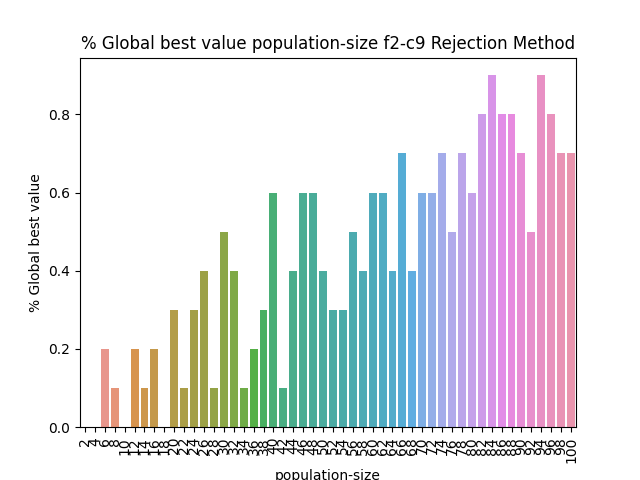

The table this chart was drawn from, first rows:
BehaviorSpace results (NetLogo 6.3.0)
PSO_NL_Template.nlogo
population-size-f2-c9-rejection
12/31/2022 17:18:17:138 +0100
min-pxcor, max-pxcor, min-pycor, max-pycor
-100, 100, -100, 100
[run number], trails-mode, particle-inertia, path-to-load, swarm-confidence, highlight-mode, penalty, constraint_handling_method, Constraint, fitness_function, Constraints, path-to-save, population-size, personal-confidence, particle-speed-limit, [step], global-best-val, iterations
2, None, 0.5, filename.txt, 1, Best found, 0.5, Rejection Method, Constraint 9, F2 Schwefel Function, true, filename.txt, 2, 1, 10, 600, 0.8906, 600
6, None, 0.5, filename.txt, 1, Best found, 0.5, Rejection Method, Constraint 9, F2 Schwefel Function, true, filename.txt, 2, 1, 10, 600, 0.8626, 600
1, None, 0.5, filename.txt, 1, Best found, 0.5, Rejection Method, Constraint 9, F2 Schwefel Function, true, filename.txt, 2, 1, 10, 600, 0.9611, 600
4, None, 0.5, filename.txt, 1, Best found, 0.5, Rejection Method, Constraint 9, F2 Schwefel Function, true, filename.txt, 2, 1, 10, 600, 0.9675, 600
5, None, 0.5, filename.txt, 1, Best found, 0.5, Rejection Method, Constraint 9, F2 Schwefel Function, true, filename.txt, 2, 1, 10, 600, 0.9324, 600
7, None, 0.5, filename.txt, 1, Best found, 0.5, Rejection Method, Constraint 9, F2 Schwefel Function, true, filename.txt, 2, 1, 10, 600, 0.9628, 600
8, None, 0.5, filename.txt, 1, Best found, 0.5, Rejection Method, Constraint 9, F2 Schwefel Function, true, filename.txt, 2, 1, 10, 600, 0.7724, 600
3, None, 0.5, filename.txt, 1, Best found, 0.5, Rejection Method, Constraint 9, F2 Schwefel Function, true, filename.txt, 2, 1, 10, 600, 0.9132, 600
9, None, 0.5, filename.txt, 1, Best found, 0.5, Rejection Method, Constraint 9, F2 Schwefel Function, true, filename.txt, 2, 1, 10, 600, 0.904, 600
11, None, 0.5, filename.txt, 1, Best found, 0.5, Rejection Method, Constraint 9, F2 Schwefel Function, true, filename.txt, 4, 1, 10, 600, 0.4371, 600
10, None, 0.5, filename.txt, 1, Best found, 0.5, Rejection Method, Constraint 9, F2 Schwefel Function, true, filename.txt, 2, 1, 10, 600, 0.3336, 600
12, None, 0.5, filename.txt, 1, Best found, 0.5, Rejection Method, Constraint 9, F2 Schwefel Function, true, filename.txt, 4, 1, 10, 600, 0.9663, 600
13, None, 0.5, filename.txt, 1, Best found, 0.5, Rejection Method, Constraint 9, F2 Schwefel Function, true, filename.txt, 4, 1, 10, 600, 0.9005, 600
14, None, 0.5, filename.txt, 1, Best found, 0.5, Rejection Method, Constraint 9, F2 Schwefel Function, true, filename.txt, 4, 1, 10, 600, 0.9332, 600
16, None, 0.5, filename.txt, 1, Best found, 0.5, Rejection Method, Constraint 9, F2 Schwefel Function, true, filename.txt, 4, 1, 10, 600, 0.9393, 600
15, None, 0.5, filename.txt, 1, Best found, 0.5, Rejection Method, Constraint 9, F2 Schwefel Function, true, filename.txt, 4, 1, 10, 600, 0.8152, 600
18, None, 0.5, filename.txt, 1, Best found, 0.5, Rejection Method, Constraint 9, F2 Schwefel Function, true, filename.txt, 4, 1, 10, 600, 0.93, 600
17, None, 0.5, filename.txt, 1, Best found, 0.5, Rejection Method, Constraint 9, F2 Schwefel Function, true, filename.txt, 4, 1, 10, 600, 0.9945, 600
19, None, 0.5, filename.txt, 1, Best found, 0.5, Rejection Method, Constraint 9, F2 Schwefel Function, true, filename.txt, 4, 1, 10, 600, 0.9276, 600
22, None, 0.5, filename.txt, 1, Best found, 0.5, Rejection Method, Constraint 9, F2 Schwefel Function, true, filename.txt, 6, 1, 10, 12, 1, 13
23, None, 0.5, filename.txt, 1, Best found, 0.5, Rejection Method, Constraint 9, F2 Schwefel Function, true, filename.txt, 6, 1, 10, 6, 1, 7
21, None, 0.5, filename.txt, 1, Best found, 0.5, Rejection Method, Constraint 9, F2 Schwefel Function, true, filename.txt, 6, 1, 10, 600, 0.9961, 600
20, None, 0.5, filename.txt, 1, Best found, 0.5, Rejection Method, Constraint 9, F2 Schwefel Function, true, filename.txt, 4, 1, 10, 600, 0.8667, 600
24, None, 0.5, filename.txt, 1, Best found, 0.5, Rejection Method, Constraint 9, F2 Schwefel Function, true, filename.txt, 6, 1, 10, 600, 0.8424, 600
25, None, 0.5, filename.txt, 1, Best found, 0.5, Rejection Method, Constraint 9, F2 Schwefel Function, true, filename.txt, 6, 1, 10, 600, 0.9887, 600
26, None, 0.5, filename.txt, 1, Best found, 0.5, Rejection Method, Constraint 9, F2 Schwefel Function, true, filename.txt, 6, 1, 10, 600, 0.9346, 600
27, None, 0.5, filename.txt, 1, Best found, 0.5, Rejection Method, Constraint 9, F2 Schwefel Function, true, filename.txt, 6, 1, 10, 600, 0.9772, 600
28, None, 0.5, filename.txt, 1, Best found, 0.5, Rejection Method, Constraint 9, F2 Schwefel Function, true, filename.txt, 6, 1, 10, 600, 0.9945, 600
31, None, 0.5, filename.txt, 1, Best found, 0.5, Rejection Method, Constraint 9, F2 Schwefel Function, true, filename.txt, 8, 1, 10, 600, 0.9491, 600
30, None, 0.5, filename.txt, 1, Best found, 0.5, Rejection Method, Constraint 9, F2 Schwefel Function, true, filename.txt, 6, 1, 10, 600, 0.9846, 600
29, None, 0.5, filename.txt, 1, Best found, 0.5, Rejection Method, Constraint 9, F2 Schwefel Function, true, filename.txt, 6, 1, 10, 600, 0.9728, 600
32, None, 0.5, filename.txt, 1, Best found, 0.5, Rejection Method, Constraint 9, F2 Schwefel Function, true, filename.txt, 8, 1, 10, 600, 0.9136, 600
33, None, 0.5, filename.txt, 1, Best found, 0.5, Rejection Method, Constraint 9, F2 Schwefel Function, true, filename.txt, 8, 1, 10, 600, 0.9593, 600
34, None, 0.5, filename.txt, 1, Best found, 0.5, Rejection Method, Constraint 9, F2 Schwefel Function, true, filename.txt, 8, 1, 10, 600, 0.9475, 600
35, None, 0.5, filename.txt, 1, Best found, 0.5, Rejection Method, Constraint 9, F2 Schwefel Function, true, filename.txt, 8, 1, 10, 600, 0.8466, 600
38, None, 0.5, filename.txt, 1, Best found, 0.5, Rejection Method, Constraint 9, F2 Schwefel Function, true, filename.txt, 8, 1, 10, 13, 1, 14
36, None, 0.5, filename.txt, 1, Best found, 0.5, Rejection Method, Constraint 9, F2 Schwefel Function, true, filename.txt, 8, 1, 10, 600, 0.953, 600
41, None, 0.5, filename.txt, 1, Best found, 0.5, Rejection Method, Constraint 9, F2 Schwefel Function, true, filename.txt, 10, 1, 10, 600, 0.9942, 600
39, None, 0.5, filename.txt, 1, Best found, 0.5, Rejection Method, Constraint 9, F2 Schwefel Function, true, filename.txt, 8, 1, 10, 600, 0.9809, 600
37, None, 0.5, filename.txt, 1, Best found, 0.5, Rejection Method, Constraint 9, F2 Schwefel Function, true, filename.txt, 8, 1, 10, 600, 0.9846, 600
40, None, 0.5, filename.txt, 1, Best found, 0.5, Rejection Method, Constraint 9, F2 Schwefel Function, true, filename.txt, 8, 1, 10, 600, 0.9628, 600
42, None, 0.5, filename.txt, 1, Best found, 0.5, Rejection Method, Constraint 9, F2 Schwefel Function, true, filename.txt, 10, 1, 10, 600, 0.9942, 600
43, None, 0.5, filename.txt, 1, Best found, 0.5, Rejection Method, Constraint 9, F2 Schwefel Function, true, filename.txt, 10, 1, 10, 600, 0.9285, 600
46, None, 0.5, filename.txt, 1, Best found, 0.5, Rejection Method, Constraint 9, F2 Schwefel Function, true, filename.txt, 10, 1, 10, 600, 0.9449, 600
44, None, 0.5, filename.txt, 1, Best found, 0.5, Rejection Method, Constraint 9, F2 Schwefel Function, true, filename.txt, 10, 1, 10, 600, 0.9681, 600
45, None, 0.5, filename.txt, 1, Best found, 0.5, Rejection Method, Constraint 9, F2 Schwefel Function, true, filename.txt, 10, 1, 10, 600, 0.9237, 600
47, None, 0.5, filename.txt, 1, Best found, 0.5, Rejection Method, Constraint 9, F2 Schwefel Function, true, filename.txt, 10, 1, 10, 600, 0.998, 600
48, None, 0.5, filename.txt, 1, Best found, 0.5, Rejection Method, Constraint 9, F2 Schwefel Function, true, filename.txt, 10, 1, 10, 600, 0.9945, 600
49, None, 0.5, filename.txt, 1, Best found, 0.5, Rejection Method, Constraint 9, F2 Schwefel Function, true, filename.txt, 10, 1, 10, 600, 0.9961, 600
50, None, 0.5, filename.txt, 1, Best found, 0.5, Rejection Method, Constraint 9, F2 Schwefel Function, true, filename.txt, 10, 1, 10, 600, 0.6921, 600
52, None, 0.5, filename.txt, 1, Best found, 0.5, Rejection Method, Constraint 9, F2 Schwefel Function, true, filename.txt, 12, 1, 10, 9, 1, 10
51, None, 0.5, filename.txt, 1, Best found, 0.5, Rejection Method, Constraint 9, F2 Schwefel Function, true, filename.txt, 12, 1, 10, 600, 0.9593, 600
54, None, 0.5, filename.txt, 1, Best found, 0.5, Rejection Method, Constraint 9, F2 Schwefel Function, true, filename.txt, 12, 1, 10, 600, 0.998, 600
53, None, 0.5, filename.txt, 1, Best found, 0.5, Rejection Method, Constraint 9, F2 Schwefel Function, true, filename.txt, 12, 1, 10, 600, 0.9444, 600
... 446 more rows
